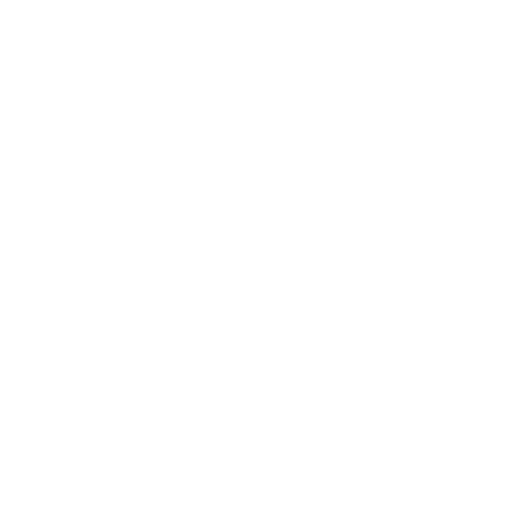
t = 0.00 s
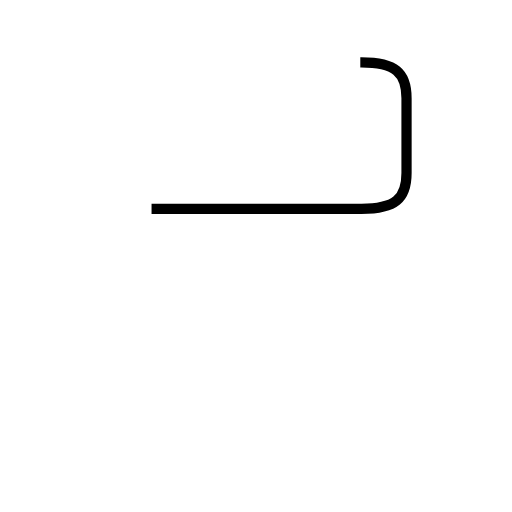
t = 1.23 s
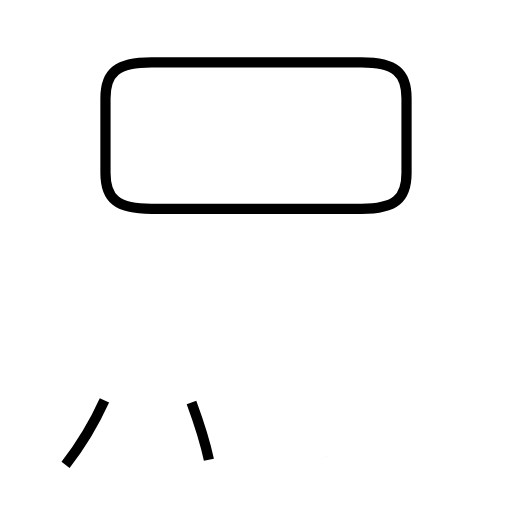
t = 2.86 s
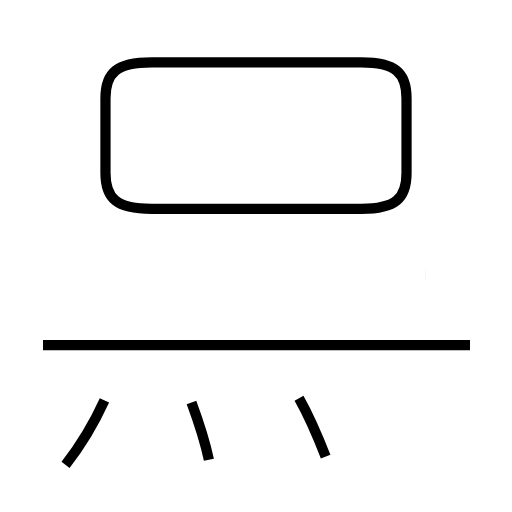
t = 4.30 s
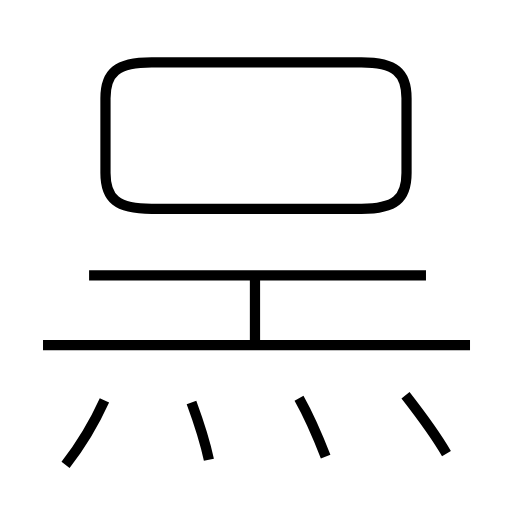
t = 5.70 s
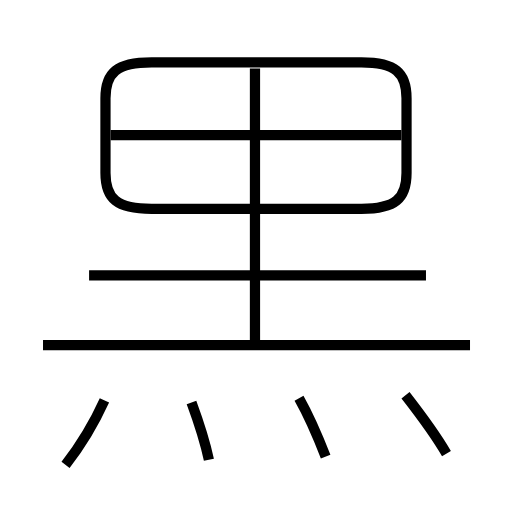
t = 7.16 s

The animated SVG that drew these frames (rendered in a browser with its animation timeline set to each time). Animation: 9 SMIL elements (animate=9); one cycle of 7.16 s.

<?xml version='1.0' encoding='utf-8'?>
<svg viewBox="0.0 -6.0 50.0 50.0" version="1.1" xmlns="http://www.w3.org/2000/svg"><rect x="-1000" y="-1000" width="2000" height="2000" stroke="white" fill="white" /><g style="fill:none;stroke:#000000;stroke-width:1"><path d="M 14.8 -23.6 L 35.3 -23.6 C 38.6 -23.6 39.7 -24.6 39.7 -27.1 L 39.7 -34.4 C 39.7 -36.9 38.6 -37.9 35.3 -37.9 L 14.8 -37.9 C 11.4 -37.9 10.3 -36.9 10.3 -34.4 L 10.3 -27.1 C 10.3 -24.6 11.4 -23.6 14.8 -23.6 Z " transform="translate(0.0 38.0)" stroke-dasharray="81.99649623899586" stroke-dashoffset="81.99649623899586"><animate attributeName="stroke-dashoffset" from="81.99649623899586" to="0" dur="2.4598948871698756s" begin="0s" fill="freeze" /></path><path d="M 6.4 1.4 C 7.8 -0.4 9.2 -2.7 10.2 -4.9 " transform="translate(0.0 38.0)" stroke-dasharray="7.3729636640273615" stroke-dashoffset="7.3729636640273615"><animate attributeName="stroke-dashoffset" from="7.3729636640273615" to="0" dur="0.22118890992082083s" begin="2.4598948871698756s" fill="freeze" /></path><path d="M 20.4 0.9 C 20.0 -1.0 19.4 -2.8 18.7 -4.7 " transform="translate(0.0 38.0)" stroke-dasharray="5.857715260849429" stroke-dashoffset="5.857715260849429"><animate attributeName="stroke-dashoffset" from="5.857715260849429" to="0" dur="0.17573145782548286s" begin="2.681083797090696s" fill="freeze" /></path><path d="M 31.8 0.6 C 31.1 -1.2 30.1 -3.5 29.2 -5.1 " transform="translate(0.0 38.0)" stroke-dasharray="6.269455697104972" stroke-dashoffset="6.269455697104972"><animate attributeName="stroke-dashoffset" from="6.269455697104972" to="0" dur="0.18808367091314915s" begin="2.856815254916179s" fill="freeze" /></path><path d="M 45.9 -10.3 L 4.2 -10.3 " transform="translate(0.0 38.0)" stroke-dasharray="41.699999999999996" stroke-dashoffset="41.699999999999996"><animate attributeName="stroke-dashoffset" from="41.699999999999996" to="0" dur="1.251s" begin="3.044898925829328s" fill="freeze" /></path><path d="M 41.6 -17.1 L 8.7 -17.1 " transform="translate(0.0 38.0)" stroke-dasharray="32.900000000000006" stroke-dashoffset="32.900000000000006"><animate attributeName="stroke-dashoffset" from="32.900000000000006" to="0" dur="0.9870000000000001s" begin="4.295898925829328s" fill="freeze" /></path><path d="M 43.6 0.3 C 42.5 -1.6 41.0 -3.6 39.6 -5.4 " transform="translate(0.0 38.0)" stroke-dasharray="6.968720859952634" stroke-dashoffset="6.968720859952634"><animate attributeName="stroke-dashoffset" from="6.968720859952634" to="0" dur="0.209061625798579s" begin="5.282898925829328s" fill="freeze" /></path><path d="M 24.9 -10.1 L 24.9 -37.3 " transform="translate(0.0 38.0)" stroke-dasharray="27.199999999999996" stroke-dashoffset="27.199999999999996"><animate attributeName="stroke-dashoffset" from="27.199999999999996" to="0" dur="0.8159999999999998s" begin="5.4919605516279075s" fill="freeze" /></path><path d="M 39.2 -30.8 L 10.8 -30.8" transform="translate(0.0 38.0)" stroke-dasharray="28.400000000000002" stroke-dashoffset="28.400000000000002"><animate attributeName="stroke-dashoffset" from="28.400000000000002" to="0" dur="0.852s" begin="6.307960551627907s" fill="freeze" /></path></g></svg>
